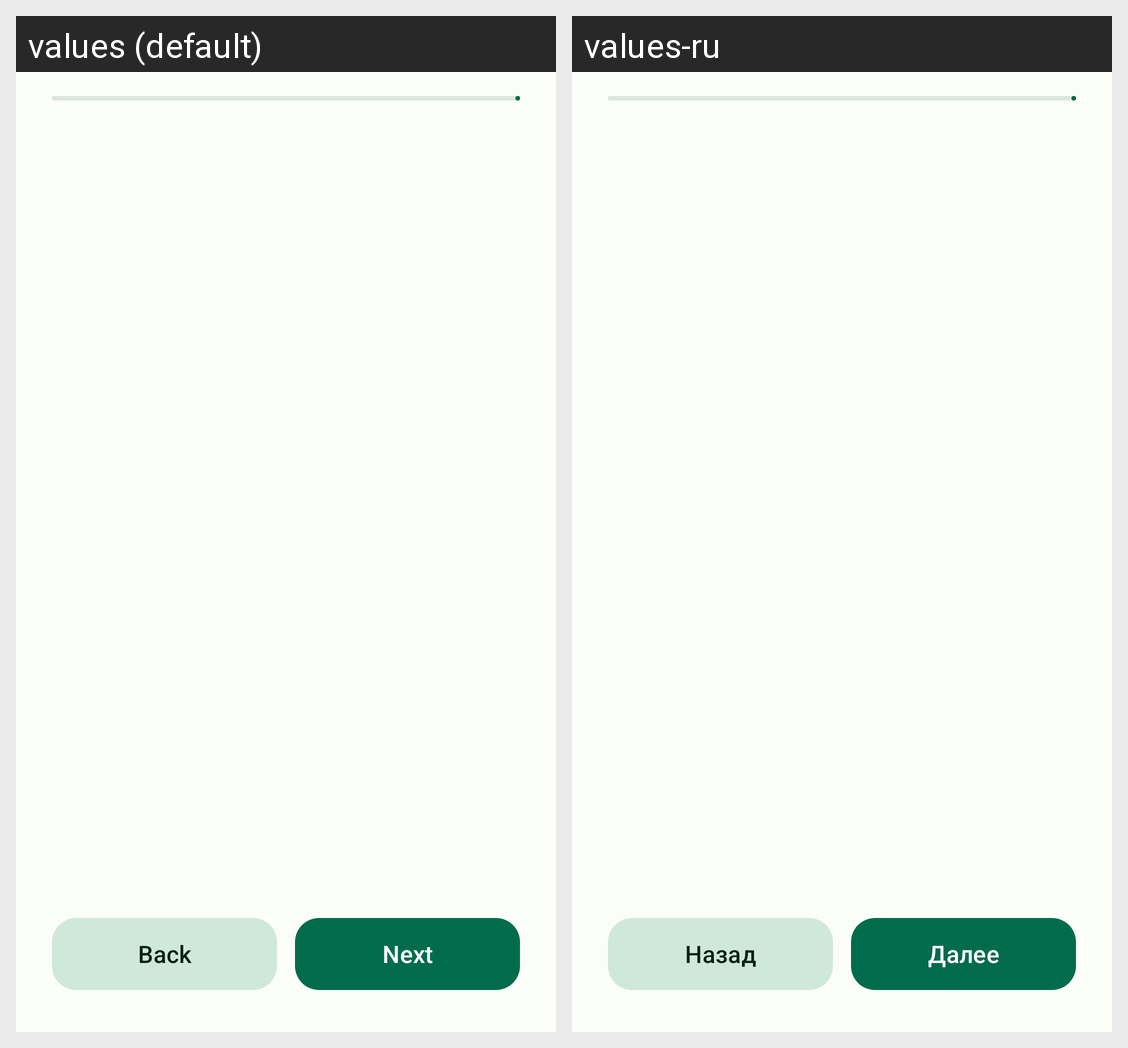

The Android screen above is rendered under two locales of the same app. Produce the string resources it draws, with the default and per-locale values.
Android screen res/layout/activity_onboarding.xml rendered under 2 locales, left to right: values (default), values-ru. Device: Nexus 5 (rendered at 1080×1920; each locale shown at half size, 540×960, under a caption strip naming it); theme Theme.Tyr.Onboarding.
Strings drawn on this screen, with the default value and each locale's value (text and hints the layout hard-codes, and strings that could not be matched under every locale, appear in the picture but are not listed):

back
  values: Back
  values-ru: Назад

next
  values: Next
  values-ru: Далее
